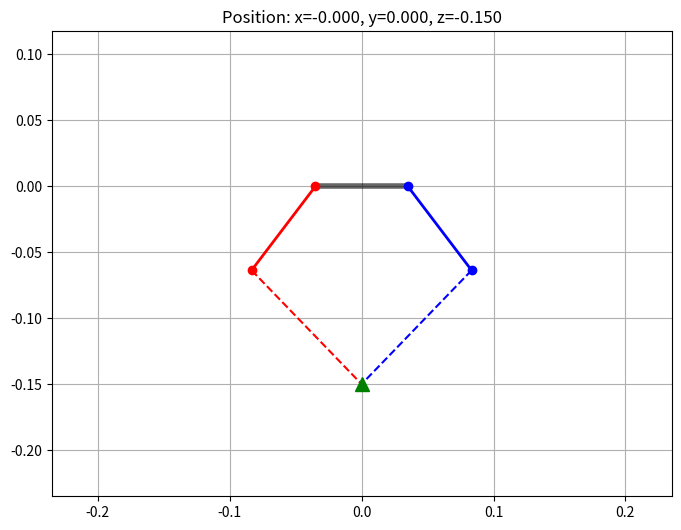

Reproduce this figure in Python.
import numpy as np
import matplotlib.pyplot as plt
from matplotlib.animation import FuncAnimation

class LegModel:
    def __init__(self, d, l_upper, l_lower):
        self.w = d / 2
        self.l_upper = l_upper
        self.l_lower = l_lower
        self.state = {}

    def forward_kinematics(self, theta_left, theta_right, theta_abad=0.0):
        geom_2d = self._solve_2d_geometry(theta_left, theta_right)
        
        if geom_2d is None:
            return None

        state_3d = self._transform_to_3d(geom_2d, theta_abad)
        self.state = state_3d
        return state_3d['P']

    def inverse_kinematics(self, x, y, z):
        theta_abad = np.arctan2(y, -z)
        
        x_2d = x
        z_2d = -np.sqrt(y**2 + z**2)
        p_2d = np.array([x_2d, z_2d])
        
        origin_left = np.array([-self.w, 0])
        origin_right = np.array([self.w, 0])
        
        theta_left = self._solve_single_leg_ik(p_2d, origin_left, is_left_leg=True)
        theta_right = self._solve_single_leg_ik(p_2d, origin_right, is_left_leg=False)

        if theta_left is None or theta_right is None:
            return None

        return theta_left, theta_right, theta_abad

    def compute_trajectory(self, thetas_left, thetas_right, thetas_abad):
        trajectory = []
        if np.isscalar(thetas_abad):
            thetas_abad = np.full_like(thetas_left, thetas_abad)

        for tl, tr, ta in zip(thetas_left, thetas_right, thetas_abad):
            pos = self.forward_kinematics(tl, tr, ta)
            if pos is not None:
                trajectory.append(self.state.copy())
            else:
                trajectory.append(None)
        return trajectory

    def plot(self, theta_left, theta_right, theta_abad=0.0):
        if isinstance(theta_left, (list, np.ndarray)) and len(theta_left) > 1:
            frames = self.compute_trajectory(theta_left, theta_right, theta_abad)
            self._animate(frames)
        else:
            self.forward_kinematics(theta_left, theta_right, theta_abad)
            self._draw_static()

    def _solve_2d_geometry(self, theta_l, theta_r):
        origin_l = np.array([-self.w, 0])
        origin_r = np.array([self.w, 0])

        knee_l = origin_l + self.l_upper * np.array([np.cos(theta_l), np.sin(theta_l)])
        knee_r = origin_r + self.l_upper * np.array([np.cos(theta_r), np.sin(theta_r)])

        vec_lr = knee_r - knee_l
        dist_lr = np.linalg.norm(vec_lr)
        half_dist = dist_lr / 2

        if half_dist >= self.l_lower:
            return None

        h = np.sqrt(self.l_lower**2 - half_dist**2)
        mid_point = (knee_l + knee_r) / 2

        direction = vec_lr / dist_lr
        perp_vector = np.array([-direction[1], direction[0]])

        p1 = mid_point + h * perp_vector
        p2 = mid_point - h * perp_vector

        foot_p = p1 if p1[1] < p2[1] else p2

        return {
            'O_L': origin_l, 'O_R': origin_r,
            'L': knee_l, 'R': knee_r,
            'H': mid_point, 'P': foot_p
        }

    def _transform_to_3d(self, geom_2d, theta_abad):
        c, s = np.cos(theta_abad), np.sin(theta_abad)
        rot_x = np.array([
            [1, 0, 0],
            [0, c, -s],
            [0, s, c]
        ])

        def rotate(p_2d):
            p_3d_local = np.array([p_2d[0], 0, p_2d[1]]) 
            return rot_x @ p_3d_local

        return {k: rotate(v) for k, v in geom_2d.items()}

    def _solve_single_leg_ik(self, target_p, origin, is_left_leg):
        vec = target_p - origin
        dist = np.linalg.norm(vec)

        if dist > (self.l_upper + self.l_lower) or dist < abs(self.l_upper - self.l_lower):
            return None

        cos_alpha = (self.l_upper**2 + dist**2 - self.l_lower**2) / (2 * self.l_upper * dist)
        alpha = np.arccos(np.clip(cos_alpha, -1.0, 1.0))
        phi = np.arctan2(vec[1], vec[0])

        return phi - alpha if is_left_leg else phi + alpha

    def _draw_static(self):
        if not self.state: return
        fig, ax = plt.subplots(figsize=(8, 8))
        self._render_frame(ax, self.state)
        self._configure_axes(ax)
        
        pos = self.state['P']
        ax.set_title(f"Position: x={pos[0]:.3f}, y={pos[1]:.3f}, z={pos[2]:.3f}")
        plt.show()

    def _animate(self, frames):
        valid_frames = [f for f in frames if f is not None]
        if not valid_frames: return

        fig, ax = plt.subplots(figsize=(8, 8))

        def update(idx):
            ax.clear()
            self._render_frame(ax, valid_frames[idx])
            self._configure_axes(ax)

        ani = FuncAnimation(fig, update, frames=len(valid_frames), interval=30)
        plt.show()

    def _render_frame(self, ax, s):
        ax.plot([s['O_L'][0], s['O_R'][0]], [s['O_L'][2], s['O_R'][2]], 'k-', lw=4, alpha=0.6)
        
        ax.plot([s['O_L'][0], s['L'][0]], [s['O_L'][2], s['L'][2]], 'r-o', lw=2)
        ax.plot([s['L'][0], s['P'][0]],   [s['L'][2], s['P'][2]],   'r--', lw=1.5)
        
        ax.plot([s['O_R'][0], s['R'][0]], [s['O_R'][2], s['R'][2]], 'b-o', lw=2)
        ax.plot([s['R'][0], s['P'][0]],   [s['R'][2], s['P'][2]],   'b--', lw=1.5)
        
        ax.plot(s['P'][0], s['P'][2], 'g^', markersize=10)

    def _configure_axes(self, ax):
        limit = self.l_upper + self.l_lower + self.w
        ax.set_xlim(-limit, limit)
        ax.set_ylim(-limit, limit * 0.5)
        ax.set_aspect('equal')
        ax.grid(True)


def main():
    leg = LegModel(d=0.07, l_upper=0.08, l_lower=0.12)
    
    target = (0, 0, -0.15)
    ik_result = leg.inverse_kinematics(*target)

    if ik_result:
        t_l, t_r, t_abad = ik_result
        print(f"\nIK Angles (deg) -> L: {np.rad2deg(t_l):.1f}, R: {np.rad2deg(t_r):.1f}, ABAD: {np.rad2deg(t_abad):.1f}")
        
        fk_pos = leg.forward_kinematics(t_l, t_r, t_abad)
        print(f"FK Verification -> X: {fk_pos[0]:.2f}, Y:{fk_pos[1]:.2f}, Z:{fk_pos[2]:.2f}\n")
        leg.plot(t_l, t_r, t_abad)
    
    steps = 100
    time = np.linspace(0, 4 * np.pi, steps)
    traj_l = np.deg2rad(-135) + 0.5 * np.cos(time)
    traj_r = np.deg2rad(-45) - 0.5 * np.sin(time)
    traj_abad = np.zeros_like(time)
    
    print("Running Animation...\n")
    leg.plot(traj_l, traj_r, traj_abad)

if __name__ == "__main__":
    main()